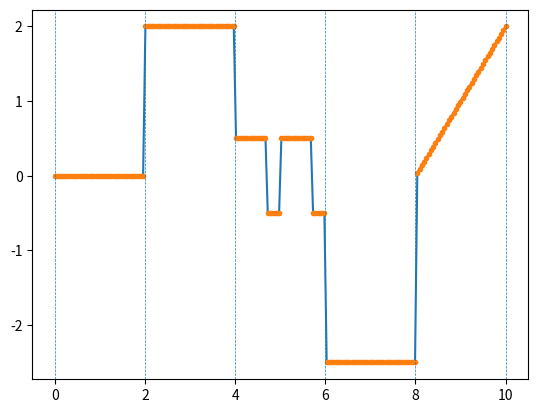

The script that saved this image:
# -*- coding: utf-8 -*-
"""
Created on Mon Nov  4 21:18:49 2019

[redacted]
"""

import matplotlib.pyplot as plt
from bisect import bisect
from scipy import interpolate, signal
import numpy as np
from collections import deque, OrderedDict
import itertools

class Node:
    def __init__(self, time=None, left_piece=None, right_piece=None, nType='normal'):
        if left_piece is not None:
            self.setLeft(left_piece)
        else:
            self._left = None

        if right_piece is not None:
            self.setRight(right_piece)
        else:
            self._right = None

        self.setnType(nType)
        self.setTime(time)

    def setnType(self, nType):
        self._nType = nType

    def nType(self):
        return self._nType

    def setTime(self, time):
        self._time = time

    def time(self):
        return self._time

    def setLeft(self, left_piece):
        assert type(left_piece) is Piece, "Invalid Type. Must be object of type 'Piece'"
        self._left = left_piece

    def setRight(self, right_piece):
        assert type(right_piece) is Piece, "Invalid Type. Must be object of type 'Piece'"
        self._right = right_piece

    def left(self):
        return self._left

    def right(self):
        return self._right


class Piece:
    fType = None
    def __init__(self, start_node=None, end_node=None, fType='constant'):
        self._funcs = {
                'constant': Constant(),
                'ramp': Ramp(),
                'sinusoid': Sinusoid(),
                'square': Square()
                }
        
        self.setfType(fType)
        self.setStart(start_node)
        self.setEnd(end_node)
        
    def addFunc(self, key, func):
        self._funcs[key] = func
        
    def getFunc(self, fType = None):
        if fType is not None:
            return self._funcs[fType]
        else:
            return self._funcs[self._fType]
        
    def setfType(self, fType):
        self._fType = fType
        
    def getfType(self):
        return self._fType

    def setStart(self, start_node):
        self._startNode = start_node

        if self._startNode is not None:
            assert type(start_node) is Node, "Invalid Type. Must be object of type 'Node'"
            self._startNode.setRight(self)
            
    def getStart(self):
        return self._startNode
    

    def setEnd(self, end_node): 
        self._endNode = end_node

        if self._endNode is not None:
            assert type(end_node) is Node, "Invalid Type. Must be object of type 'Node'"
            self._endNode.setLeft(self)
            
    def getEnd(self):
        return self._endNode

    def valid(self, x):
        return (x >= self._startNode.time()) & (x <= self._endNode.time())


class Sinusoid:
    def __init__(self, amplitude=1, frequency=1, vertical_shift=0, phase_shift=0):
        self._amplitude = amplitude
        self._frequency = frequency
        self._vShift = vertical_shift
        self._phaseShift = phase_shift

    def setAmplitude(self, amplitude):
        self._amplitude = amplitude

    def setFrequency(self, frequency):
        self._frequency = frequency

    def setVShift(self, vertical_shift):
        self._vShift = vertical_shift

    def setPhase(self, phase_shift):
        self._phaseShift = phase_shift

    def exec_(self, x):
        y = self._amplitude * np.sin((2 * np.pi * self._frequency) * (x - self._phaseShift)) + self._vShift
        return y


class Ramp:
    def __init__(self, startVal=0, rate=1, endVal=1, mode='rate'):
        self._startVal = startVal
        self._endVal = endVal
        self._slope = rate
        self._mode = mode
        self._timeRange = [0,0]
    
    def setMode(self, mode):
        self._mode = mode
    
    def setStartVal(self, val):
        self._startVal = val
        
    def setEndVal(self, val):
        self._endVal = val
        
    def setRate(self, rate):
        self._slope = rate
        
    def setTimeRange(self, time_range):
        self._timeRange = time_range
    
    def exec_(self, x):
        if self._mode is 'rate':
            m = self._slope
        elif self._mode is 'ps':
            m = (self._endVal - self._startVal)/(self._timeRange[1] - self._timeRange[0])
        
        return m*(x - self._timeRange[0]) + self._startVal

class Constant:
    def __init__(self, value=0):
        self._value = value
        
    def setValue(self, value):
        self._value = value
        
    def exec_(self, x):
        return self._value
    
class Function:
    _timeRange = [0, 0]
    
    def setTimeRange(start,end):
        self._timeRange = [start, end]
    
    def exec_(self, x):
        raise Exception ("Not Implemented")
class Square(Function):
    def __init__(self,amplitude=1, frequency=1, vertical_shift=0, phase_shift=0, duty_cycle=0.5):
        self._amplitude = amplitude
        self._frequency = frequency
        self._vShift = vertical_shift
        self._phaseShift = phase_shift
        self._duty = duty_cycle
        
    def setAmplitude(self, amplitude):
        self._amplitude = amplitude

    def setFrequency(self, frequency):
        self._frequency = frequency

    def setVShift(self, vertical_shift):
        self._vShift = vertical_shift

    def setPhase(self, phase_shift):
        self._phaseShift = phase_shift
        
    def setDutyCycle(self, duty):
        self._duty = duty
        
    def exec_(self, x):
        return self._amplitude*signal.square(2 * np.pi * self._frequency * (x - self._phaseShift), duty=self._duty) + self._vShift
    
class SignalBuilder:
    _startNode = Node(nType='start')
    _endNode = Node(nType='end')
    _nodes = [_startNode,_endNode]
    _pieces = [Piece(_startNode, _endNode)]
    _sampleFrequency = None
    
    def __init__(self):
        pass
    
    def setSampleFrequency(self, frequency):
        self._sampleFrequency = frequency
        
    def setSignalStart(self, t):
        #assert t < self._nodes[1].time(), "Invalid Time"
        self.setNodeTime(0, t)
        
    def setSignalEnd(self, t):
        #assert t > self._nodes[-2].time(), "Invalid Time"
        self.setNodeTime(len(self._nodes)-1, t)
        
    def setNodeTime(self, index, t):
        myNode = self._nodes[index]
        
        left = None
        right = None
        
        for node in self._nodes[:index][::-1]:
            if node.time() is not None:
                left = node
                
        for node in self._nodes[index+1:]:
            if node.time() is not None:
                right = node
        
        if left is not None:
            assert t > left.time(), "Invalid Time"
        if right is not None:
            assert t < right.time(), "Invalid Time"
            
        myNode.setTime(t)
        
    def getNodes(self):
        return self._nodes
    
    def getPieces(self):
        return self._pieces
        
    def insertNode(self, index, t=None):
        assert 0 < index < len(self._nodes), "Invalid Node Index"
        newNode = Node(time=t)
        newPiece = Piece()
        newPiece.setStart(newNode)
        
        self._nodes.insert(index, newNode)
        self._pieces.insert(index, newPiece)
        
        self._pieces[index-1].setEnd(newNode)
        newPiece.setEnd(self._nodes[index+1])
        
        
    def deleteNode(self, index):
        pass
        
    def trace(self, report=False):
        obj = self._startNode
        trace = []
        while 1:
            
            if type(obj) is Node:
                trace.append(obj)
                if obj.nType() is 'end':
                    break  
                obj = obj.right()
            if type(obj) is Piece:
                trace.append(obj)
                obj = obj.getEnd()
        
        return trace
    
    def checkNodeValidity(self):
        invalid = []
        for item in self.trace():
            if type(item) is Node:
                if item.time() is None:
                    invalid.append(item)
                    
        return invalid
    
    def report(self):
        for item in self.trace():
            if type(item) is Node:
                if item.nType() is 'start':
                    print("Start Node:")
                elif item.nType() is 'end':    
                    print("End Node:")
                else:
                    print("Node:")
                print("    {}".format(item))
                print("    time: {}".format(item.time()))
                print("----\n")
                
            if type(item) is Piece:
                print("Piece:")
                print("    {}".format(item))
                print("    Type: {}".format(item.getfType()))
                print("----\n")
                
    def genPiecew(self):
        print(self._endNode.time())
        num_samples = (self._endNode.time()-self._startNode.time())*self._sampleFrequency
        t = np.linspace(self._startNode.time(), self._endNode.time(), num=num_samples)
        
        condlist = [piece.valid(t) for piece in self._pieces]
        funclist = [piece.getFunc().exec_ for piece in self._pieces]
        
        node_locations = [node.time() for node in self._nodes]
        
        return t, np.piecewise(t, condlist, funclist), node_locations
    
    def chainConfig(self, start_node):
        obj = start_node
        nodes = []
        pieces = []
        while 1:
            
            if type(obj) is Node:
                nodes.append(obj)
                if obj.nType() is 'end':
                    break  
                obj = obj.right()
            if type(obj) is Piece:
                pieces.append(obj)
                obj = obj.getEnd()
        
        self._nodes = nodes
        self._pieces = pieces
        
    def listConfig(self, nodes, pieces):
        pass
                
    
def genPiecew(t,pieces):
    fun = np.piecewise(t,[piece.valid(t) for piece in pieces],[piece.getFunc().exec_ for piece in pieces])
    return fun
    


if __name__ == '__main__':
    start_time = 0
    end_time = 10
    freq = 500
    num_samples = (end_time-start_time)*freq
    t = np.linspace(start_time, end_time, num=num_samples)
    y = np.zeros(num_samples)
    
#    n1 = Node(0, nType='Start')
#    n2 = Node(2)
#    n3 = Node(4)
#    n4 = Node(6, nType='End')
#
#    p1 = Piece(n1, n2, fType='ramp')
#    p1.getFunc().setStartVal(1)
#    p2 = Piece(n2, n3)
#    p2.getFunc().setValue(4)
#    p3 = Piece(n3, n4, 'sinusoid')
#    p3.getFunc().setFrequency(5)
#    p3.getFunc().setAmplitude(0.5)
#    
#    Y = genPiecew(t,[p1,p2,p3])
#    
#    S = SignalBuilder()
#    
#    plt.plot(t,Y)
#    plt.xlim([start_time,end_time])
#    #plt.axvspan(0, 7.5, color='green', alpha=0.2)
#    plt.show()
    
    S = SignalBuilder()
    S.setSampleFrequency(20)
    S.setSignalStart(0)
    S.setSignalEnd(10)
    S.report()
    
    S.insertNode(1, 2)
    S.insertNode(2, 4)
    S.insertNode(3, 6)
    S.insertNode(4, 8)
    
    pieces = S.getPieces()
    pieces[1].getFunc().setValue(2)
    pieces[3].getFunc().setValue(-2.5)
    pieces[2].setfType('square')
    pieces[2].getFunc().setAmplitude(0.5)
    pieces[2].getFunc().setDutyCycle(0.7)
    pieces[4].setfType('ramp')
    pieces[4].getFunc().setTimeRange([8,10])
    
    t, Y, nodes = S.genPiecew()
    plt.plot(t,Y,'-',t,Y,'.')
    for xc in nodes:
        plt.axvline(x=xc, linewidth=0.5, linestyle='--')
    plt.show()
   